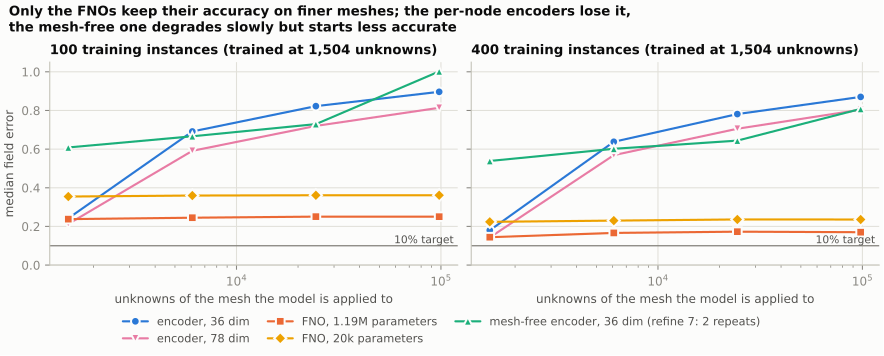

The file beside this chart, header and first rows:
training_instances, model, unknowns, median_field_error
100, encoder, 36 dim, 1504, 0.2420
100, encoder, 36 dim, 6080, 0.6913
100, encoder, 36 dim, 24448, 0.8224
100, encoder, 36 dim, 98048, 0.8964
100, encoder, 78 dim, 1504, 0.2127
100, encoder, 78 dim, 6080, 0.5912
100, encoder, 78 dim, 24448, 0.7200
100, encoder, 78 dim, 98048, 0.8139
100, FNO, 1.19M parameters, 1504, 0.2378
100, FNO, 1.19M parameters, 6080, 0.2451
100, FNO, 1.19M parameters, 24448, 0.2507
100, FNO, 1.19M parameters, 98048, 0.2505
100, FNO, 20k parameters, 1504, 0.3546
100, FNO, 20k parameters, 6080, 0.3598
100, FNO, 20k parameters, 24448, 0.3612
100, FNO, 20k parameters, 98048, 0.3614
100, mesh-free encoder, 36 dim (refine 7: 2 r…, 1504, 0.6087
100, mesh-free encoder, 36 dim (refine 7: 2 r…, 6080, 0.6663
100, mesh-free encoder, 36 dim (refine 7: 2 r…, 24448, 0.7293
100, mesh-free encoder, 36 dim (refine 7: 2 r…, 98048, 1.002
400, encoder, 36 dim, 1504, 0.1798
400, encoder, 36 dim, 6080, 0.6379
400, encoder, 36 dim, 24448, 0.7813
400, encoder, 36 dim, 98048, 0.8702
400, encoder, 78 dim, 1504, 0.1429
400, encoder, 78 dim, 6080, 0.5689
400, encoder, 78 dim, 24448, 0.7054
400, encoder, 78 dim, 98048, 0.8040
400, FNO, 1.19M parameters, 1504, 0.1443
400, FNO, 1.19M parameters, 6080, 0.1664
400, FNO, 1.19M parameters, 24448, 0.1728
400, FNO, 1.19M parameters, 98048, 0.1701
400, FNO, 20k parameters, 1504, 0.2237
400, FNO, 20k parameters, 6080, 0.2301
400, FNO, 20k parameters, 24448, 0.2361
400, FNO, 20k parameters, 98048, 0.2358
400, mesh-free encoder, 36 dim (refine 7: 2 r…, 1504, 0.5387
400, mesh-free encoder, 36 dim (refine 7: 2 r…, 6080, 0.6017
400, mesh-free encoder, 36 dim (refine 7: 2 r…, 24448, 0.6440
400, mesh-free encoder, 36 dim (refine 7: 2 r…, 98048, 0.8080
